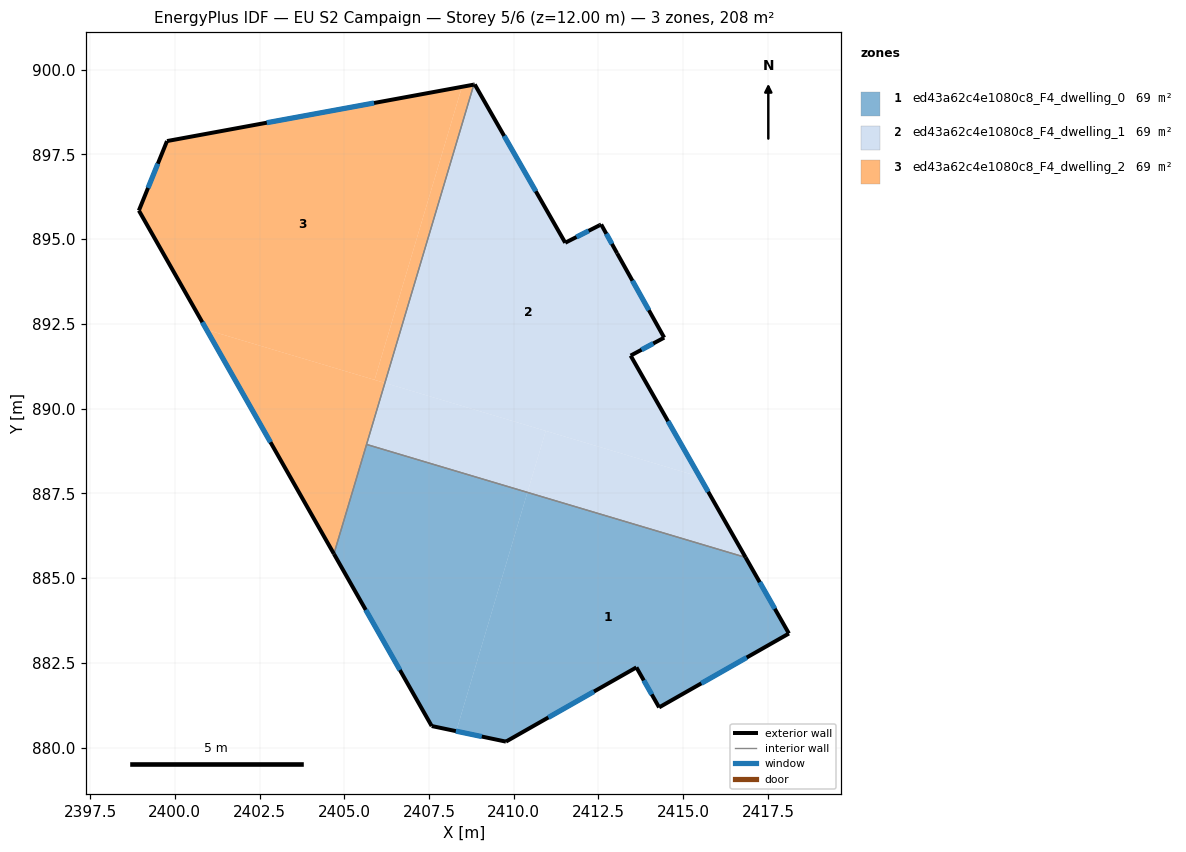
=== STOREY PLAN SPEC (per zone: floor XY polygon, exterior-wall plan segments, windows/doors) ===
zone 1: ed43a62c4e1080c8_F4_dwelling_0  (69.3 m²)
  floor: (2416.84, 885.61) (2418.12, 883.36) (2414.29, 881.18) (2413.62, 882.36) (2409.77, 880.17) (2408.30, 880.48) (2410.41, 887.53)
  floor: (2410.41, 887.53) (2408.30, 880.48) (2407.58, 880.63) (2404.69, 885.71) (2405.66, 888.94)
  exterior wall: (2418.12, 883.36) – (2416.84, 885.61)  [2.6 m]
    window: (2417.70, 884.09) – (2417.26, 884.88)  [0.9 m²]
  exterior wall: (2414.29, 881.18) – (2418.12, 883.36)  [4.4 m]
    window: (2415.54, 881.89) – (2416.87, 882.66)  [1.6 m²]
  exterior wall: (2413.62, 882.36) – (2414.29, 881.18)  [1.4 m]
    window: (2413.84, 881.98) – (2414.07, 881.57)  [0.5 m²]
  exterior wall: (2409.77, 880.17) – (2413.62, 882.36)  [4.4 m]
    window: (2411.02, 880.89) – (2412.37, 881.65)  [1.6 m²]
  exterior wall: (2407.58, 880.63) – (2409.77, 880.17)  [2.2 m]
    window: (2408.29, 880.48) – (2409.06, 880.32)  [0.8 m²]
  exterior wall: (2404.69, 885.71) – (2407.58, 880.63)  [5.8 m]
    window: (2405.63, 884.06) – (2406.64, 882.29)  [2.1 m²]
  interior walls: 2
zone 2: ed43a62c4e1080c8_F4_dwelling_1  (69.3 m²)
  floor: (2412.58, 895.43) (2413.05, 894.58) (2414.44, 892.09) (2413.45, 891.56) (2415.49, 887.99) (2406.20, 890.76) (2408.82, 899.56) (2408.85, 899.56) (2411.52, 894.89) (2412.54, 895.41)
  floor: (2415.49, 887.99) (2416.84, 885.61) (2410.41, 887.53) (2410.95, 889.34)
  floor: (2410.95, 889.34) (2410.41, 887.53) (2405.66, 888.94) (2406.20, 890.76)
  exterior wall: (2411.52, 894.89) – (2408.85, 899.56)  [5.4 m]
    window: (2410.65, 896.41) – (2409.72, 898.05)  [2.0 m²]
  exterior wall: (2412.54, 895.41) – (2411.52, 894.89)  [1.1 m]
    window: (2412.21, 895.24) – (2411.85, 895.06)  [0.4 m²]
  exterior wall: (2412.58, 895.43) – (2412.54, 895.41)  [0.0 m]
  exterior wall: (2413.05, 894.58) – (2412.58, 895.43)  [1.0 m]
    window: (2412.90, 894.86) – (2412.73, 895.16)  [0.4 m²]
  exterior wall: (2414.44, 892.09) – (2413.05, 894.58)  [2.9 m]
    window: (2413.99, 892.90) – (2413.50, 893.77)  [1.0 m²]
  exterior wall: (2413.45, 891.56) – (2414.44, 892.09)  [1.1 m]
    window: (2413.77, 891.74) – (2414.12, 891.92)  [0.4 m²]
  exterior wall: (2416.84, 885.61) – (2413.45, 891.56)  [6.9 m]
    window: (2415.74, 887.55) – (2414.55, 889.63)  [2.5 m²]
  exterior wall: (2408.85, 899.56) – (2408.82, 899.56)  [0.0 m]
  interior walls: 2
zone 3: ed43a62c4e1080c8_F4_dwelling_2  (69.3 m²)
  floor: (2408.47, 899.49) (2405.90, 890.85) (2400.94, 892.33) (2398.94, 895.84) (2399.77, 897.89)
  floor: (2408.82, 899.56) (2406.20, 890.76) (2405.90, 890.85) (2408.47, 899.49)
  floor: (2406.20, 890.76) (2404.69, 885.71) (2400.94, 892.33)
  exterior wall: (2398.94, 895.84) – (2404.69, 885.71)  [11.7 m]
    window: (2400.81, 892.55) – (2402.82, 889.01)  [4.3 m²]
  exterior wall: (2399.77, 897.89) – (2398.94, 895.84)  [2.2 m]
    window: (2399.50, 897.23) – (2399.21, 896.51)  [0.8 m²]
  exterior wall: (2408.82, 899.56) – (2399.77, 897.89)  [9.2 m]
    window: (2405.88, 899.02) – (2402.71, 898.44)  [3.4 m²]
  interior walls: 2

=== DERIVED (storey summary) ===
Building: EU S2 Campaign
Storey: 5 of 6  (floor level z = 12.00 m)
Storey gross floor area: 208.0 m²
Zones on this storey: 3
  - ed43a62c4e1080c8_F4_dwelling_0: floor 69.3 m²; exterior wall 20.9 m (62.6 m²); 6 window(s) 7.6 m²; WWR 12.2%
  - ed43a62c4e1080c8_F4_dwelling_1: floor 69.3 m²; exterior wall 18.4 m (55.2 m²); 6 window(s) 6.7 m²; WWR 12.2%
  - ed43a62c4e1080c8_F4_dwelling_2: floor 69.3 m²; exterior wall 23.1 m (69.2 m²); 3 window(s) 8.5 m²; WWR 12.2%
Zone adjacency (shared interzone walls):
  - ed43a62c4e1080c8_F4_dwelling_0 ↔ ed43a62c4e1080c8_F4_dwelling_1
  - ed43a62c4e1080c8_F4_dwelling_0 ↔ ed43a62c4e1080c8_F4_dwelling_2
  - ed43a62c4e1080c8_F4_dwelling_1 ↔ ed43a62c4e1080c8_F4_dwelling_2